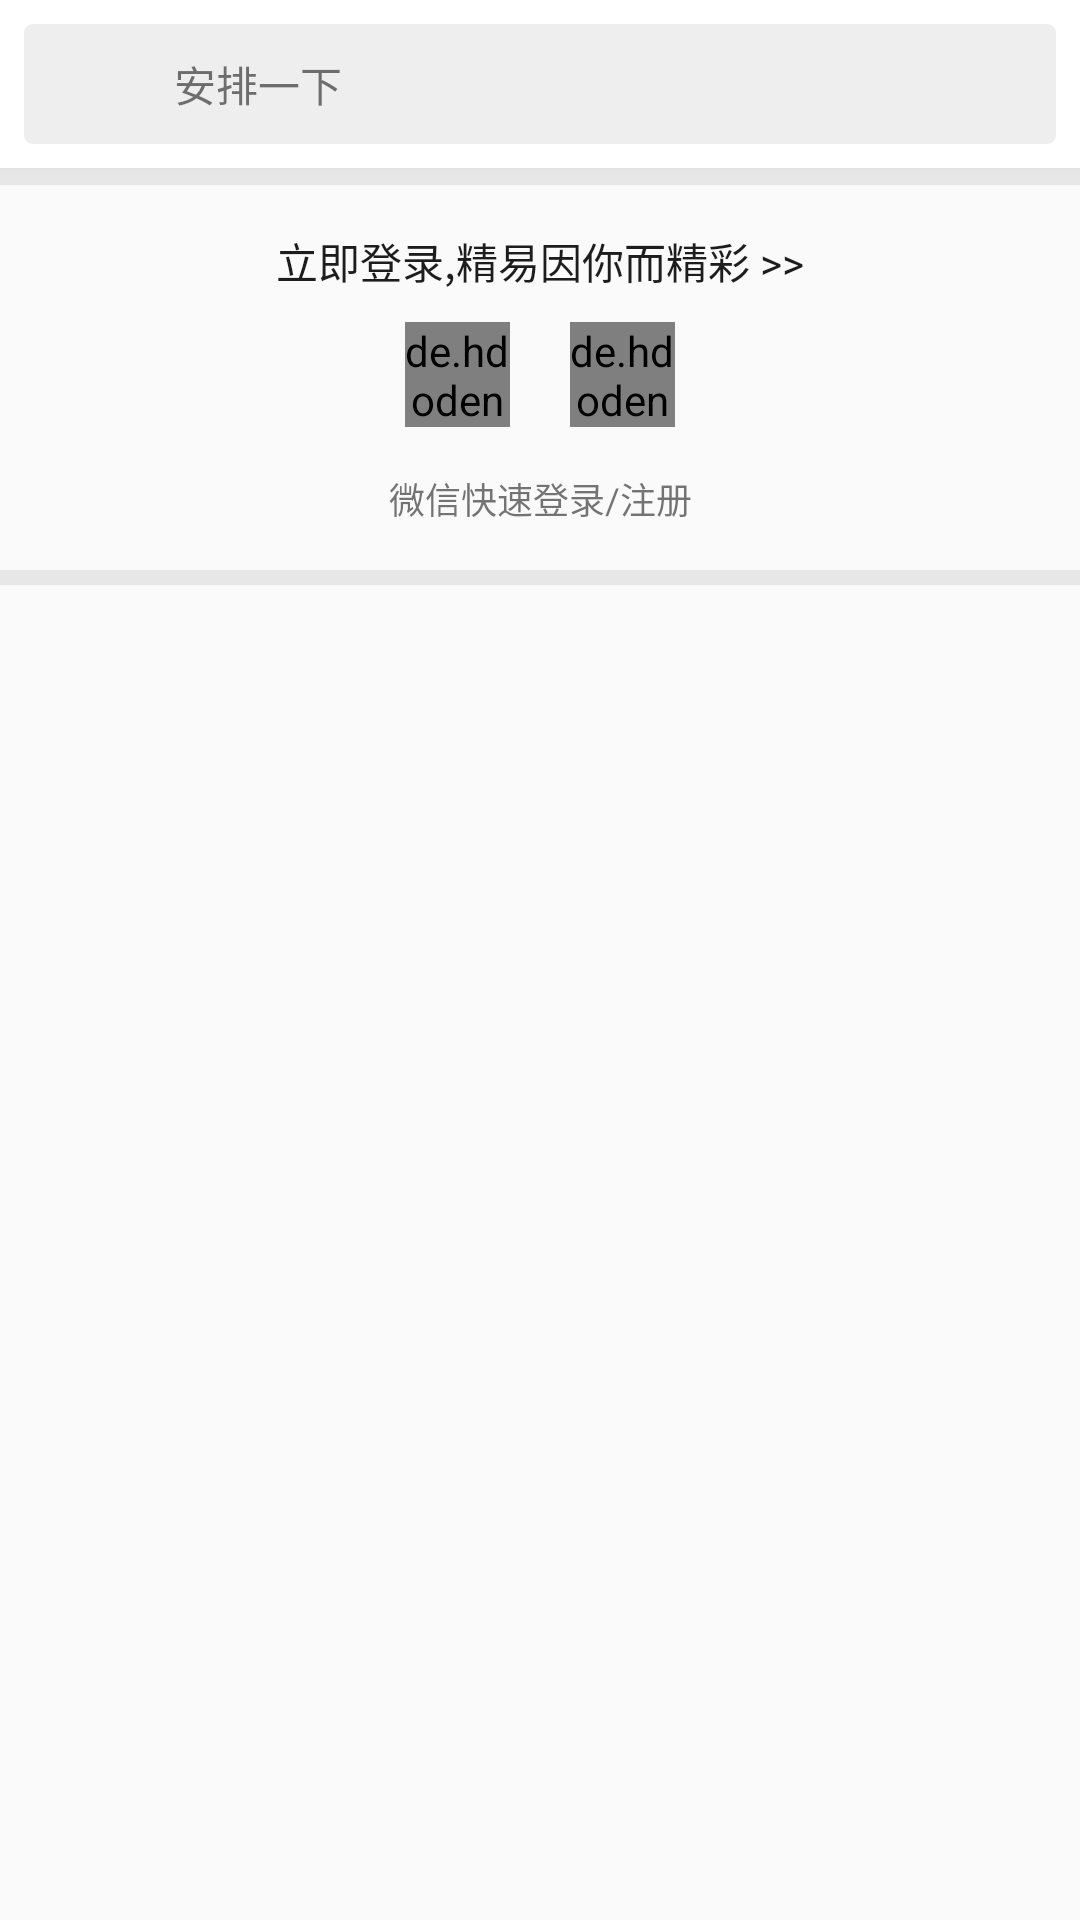

The Android layout XML behind this screen, and the referenced resources:
<!-- AndroidManifest.xml: application theme AppTheme -->
<!-- res/layout/fragment_userbyme.xml -->
<?xml version="1.0" encoding="utf-8"?>
<android.support.design.widget.CoordinatorLayout xmlns:android="http://schemas.android.com/apk/res/android"
    xmlns:app="http://schemas.android.com/apk/res-auto"
    android:layout_width="match_parent"
    android:layout_height="match_parent">

    <android.support.design.widget.AppBarLayout
        android:layout_width="match_parent"
        android:layout_height="wrap_content"
        app:elevation="0dp">

        <include
            layout="@layout/include_toolbar"
            android:layout_width="match_parent"
            android:layout_height="wrap_content"
            android:layout_margin="8dp" />

        <include layout="@layout/tool_splitline" />
    </android.support.design.widget.AppBarLayout>

    <android.support.v4.widget.NestedScrollView
        android:layout_width="match_parent"
        android:layout_height="match_parent"
        app:layout_behavior="@string/appbar_scrolling_view_behavior">

        <LinearLayout
            android:layout_width="match_parent"
            android:layout_height="match_parent"
            android:orientation="vertical">

            <include layout="@layout/tool_splitline_big" />

            <LinearLayout
                android:layout_width="match_parent"
                android:layout_height="wrap_content"
                android:background="?attr/selectableItemBackground"
                android:clickable="true"
                android:orientation="vertical">

                <TextView
                    android:layout_width="match_parent"
                    android:layout_height="wrap_content"
                    android:layout_marginTop="15dp"
                    android:gravity="center"
                    android:text="立即登录,精易因你而精彩 >>"
                    android:textColor="#1d1d1d"
                    android:textSize="14sp" />

                <LinearLayout
                    android:layout_width="match_parent"
                    android:layout_height="wrap_content"
                    android:layout_marginTop="10dp"
                    android:gravity="center"
                    android:orientation="horizontal">

                    <de.hdodenhof.circleimageview.CircleImageView
                        android:id="@+id/iv_wechatlogin"
                        android:layout_width="35dp"
                        android:layout_height="35dp"
                        android:clickable="true"
                        android:src="@mipmap/weichat" />

                    <de.hdodenhof.circleimageview.CircleImageView
                        android:id="@+id/iv_cookielogin"
                        android:layout_width="35dp"
                        android:layout_height="35dp"
                        android:layout_marginLeft="20dp"
                        android:clickable="true"
                        android:src="@mipmap/weichat" />
                </LinearLayout>

                <TextView
                    android:layout_width="match_parent"
                    android:layout_height="wrap_content"
                    android:layout_marginBottom="15dp"
                    android:layout_marginTop="15dp"
                    android:gravity="center"
                    android:text="微信快速登录/注册"
                    android:textSize="12sp" />
            </LinearLayout>

            <include layout="@layout/tool_splitline_big" />

            <LinearLayout
                android:layout_width="match_parent"
                android:layout_height="wrap_content">

            </LinearLayout>
        </LinearLayout>
    </android.support.v4.widget.NestedScrollView>
</android.support.design.widget.CoordinatorLayout>
<!-- res/layout/include_toolbar.xml (included above) -->
<?xml version="1.0" encoding="utf-8"?>
<LinearLayout xmlns:android="http://schemas.android.com/apk/res/android"
    android:layout_width="match_parent"
    android:layout_height="wrap_content"
    android:orientation="vertical">

    <LinearLayout
        android:layout_width="match_parent"
        android:layout_height="40dp"
        android:background="@drawable/ic_search_background">

        <FrameLayout
            android:layout_width="50dp"
            android:layout_height="match_parent">

            <ImageView
                android:layout_width="24dp"
                android:layout_height="24dp"
                android:layout_gravity="center"
                android:background="@drawable/ic_search_black_24dp"
                android:scaleType="centerCrop" />
        </FrameLayout>

        <TextView
            android:layout_width="match_parent"
            android:layout_height="match_parent"
            android:gravity="center|left"
            android:text="安排一下" />

    </LinearLayout>
</LinearLayout>
<!-- res/layout/tool_splitline.xml (included above) -->
<?xml version="1.0" encoding="utf-8"?>
<LinearLayout xmlns:android="http://schemas.android.com/apk/res/android"
    android:layout_width="match_parent"
    android:layout_height="match_parent">

    <View
        android:layout_width="match_parent"
        android:layout_height="0.5dp"
        android:background="#e2e2e2" />
</LinearLayout>
<!-- res/layout/tool_splitline_big.xml (included above) -->
<?xml version="1.0" encoding="utf-8"?>
<LinearLayout xmlns:android="http://schemas.android.com/apk/res/android"
    android:layout_width="match_parent"
    android:layout_height="wrap_content">

    <View
        android:layout_width="match_parent"
        android:layout_height="5dp"
        android:background="@drawable/recyclerview_splitline" />
</LinearLayout>
<!-- resources referenced by this layout -->
<resources>
  <!-- drawable ic_search_background (drawable) -->
  <?xml version="1.0" encoding="utf-8"?>
  <shape xmlns:android="http://schemas.android.com/apk/res/android">
  
      <solid android:color="#eeeeee"/>
      <corners android:radius="3dp" />
  
  </shape>
  <!-- drawable recyclerview_splitline (drawable) -->
  <?xml version="1.0" encoding="utf-8"?>
  <shape xmlns:android="http://schemas.android.com/apk/res/android">
  
      <solid android:color="#37a1a1a1" />
      <size
          android:width="100dp"
          android:height="8dp" />
  </shape>
  <!-- mipmap weichat: png bitmap (mipmap-hdpi, 5029 bytes) -->
  <style name="AppTheme" parent="Theme.AppCompat.DayNight.DarkActionBar">
          
          <item name="colorPrimary">@color/colorPrimary</item>
          <item name="colorPrimaryDark">@color/colorPrimaryDark</item>
          <item name="colorAccent">@color/colorAccent</item>
      </style>
  <color name="colorPrimary">#ffffff</color>
  <color name="colorPrimaryDark">#000000</color>
  <color name="colorAccent">#FF4081</color>
</resources>
